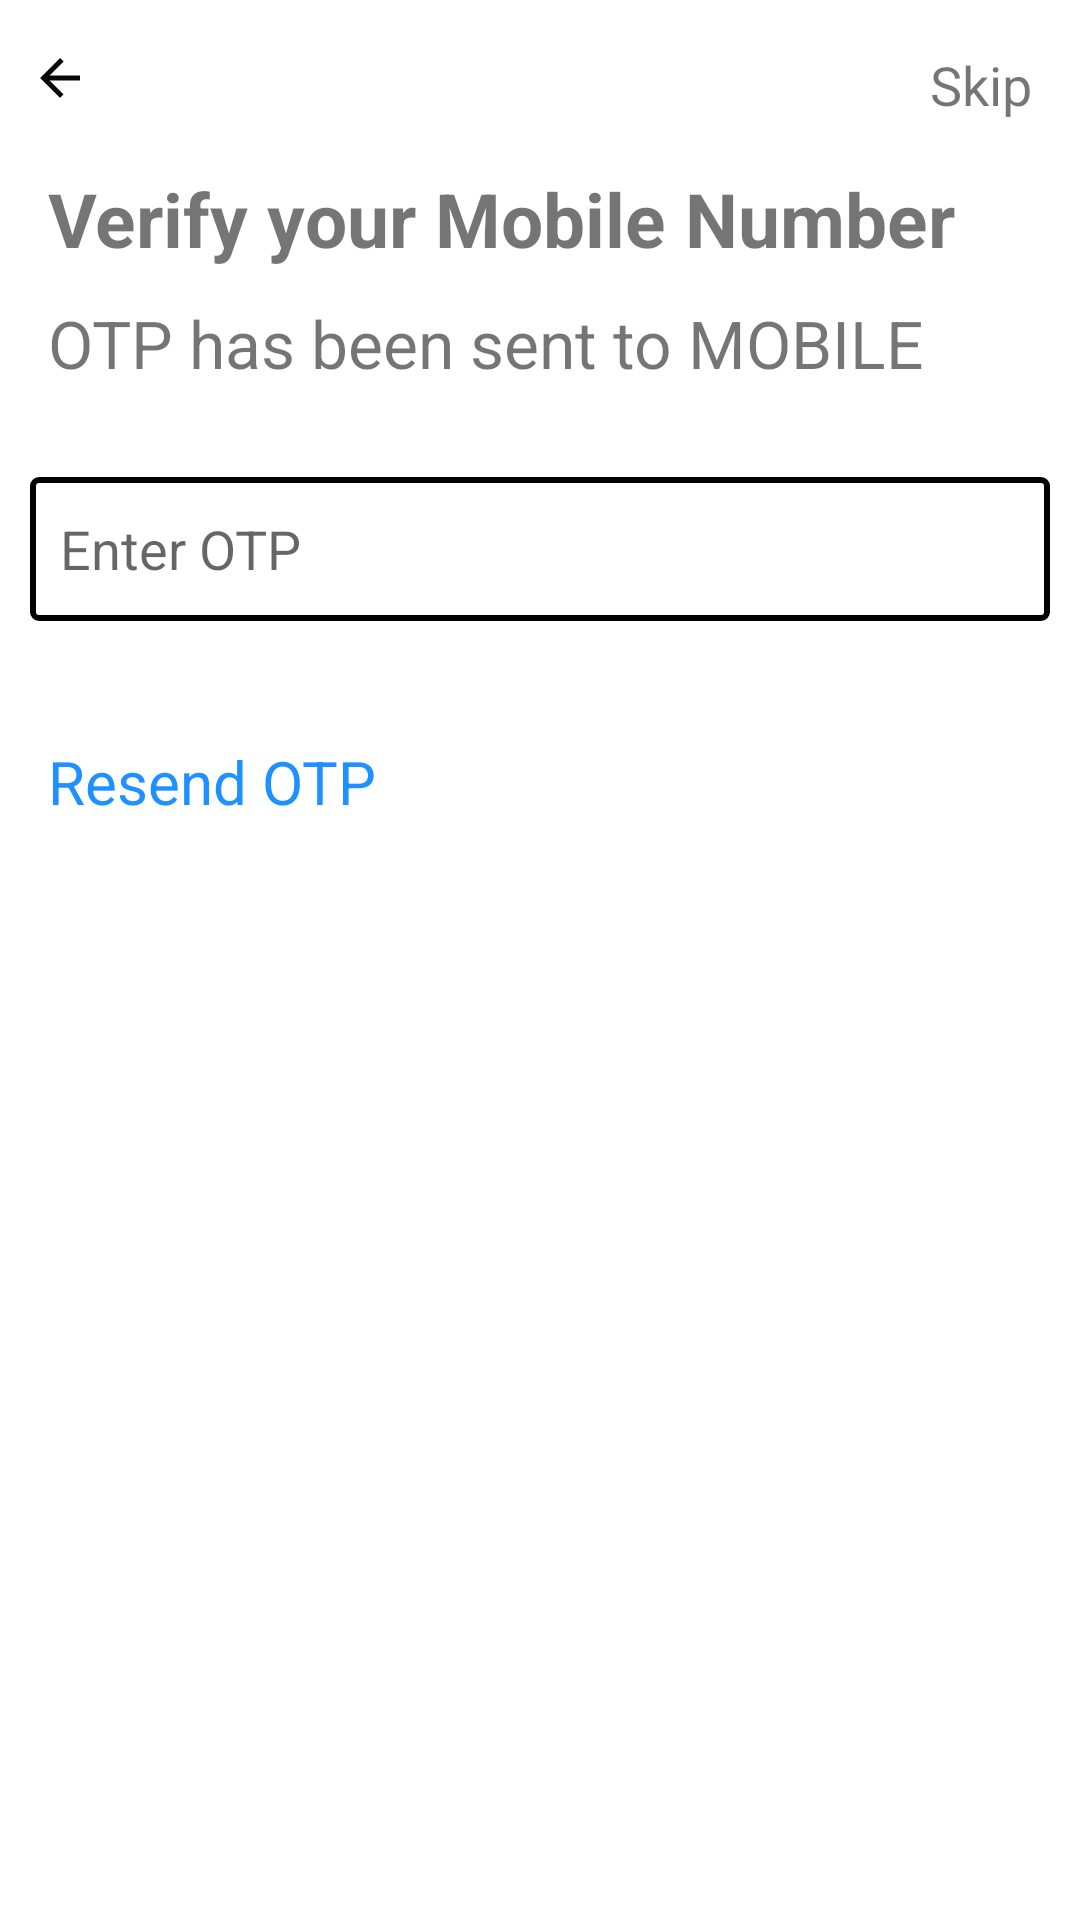

This screen was rendered from an Android layout file. Write that file and the resources it references.
<!-- AndroidManifest.xml: application theme AppTheme -->
<!-- res/layout/fragment_o_t_p.xml -->
<?xml version="1.0" encoding="utf-8"?>
<androidx.constraintlayout.widget.ConstraintLayout xmlns:android="http://schemas.android.com/apk/res/android"
    xmlns:tools="http://schemas.android.com/tools"
    android:layout_width="match_parent"
    android:layout_height="match_parent"
    xmlns:app="http://schemas.android.com/apk/res-auto"
    android:background="@color/white"
    tools:context=".OTPFragment">

    <TextView
        android:id="@+id/textView_Skip"
        android:layout_width="wrap_content"
        android:layout_height="wrap_content"
        android:text="Skip"
        android:textSize="18sp"
        android:layout_marginEnd="16dp"
        android:layout_marginTop="16dp"
        app:layout_constraintTop_toTopOf="parent"
        app:layout_constraintEnd_toEndOf="parent"/>

    <ImageView
        android:id="@+id/image_View"
        android:layout_width="40dp"
        android:layout_height="20dp"
        android:layout_marginTop="16dp"
        android:src="@drawable/baseline_arrow_back_24"
        app:layout_constraintTop_toTopOf="parent"
        tools:ignore="MissingConstraints" />

    <TextView
        android:id="@+id/text_View"
        android:layout_width="wrap_content"
        android:layout_height="wrap_content"
        android:layout_marginStart="16dp"
        android:text="Verify your Mobile Number"
        android:textStyle="bold"
        android:textSize="25sp"
        android:layout_marginTop="20dp"
        app:layout_constraintTop_toBottomOf="@+id/image_View"
        app:layout_constraintStart_toStartOf="parent"
        tools:layout_editor_absoluteY="74dp" />

    <TextView
        android:id="@+id/text_View_otp"
        android:layout_width="wrap_content"
        android:layout_height="wrap_content"
        android:layout_marginStart="16dp"
        android:text="OTP has been sent to MOBILE"
        android:textSize="22sp"
        android:layout_marginTop="10dp"
        app:layout_constraintTop_toBottomOf="@+id/text_View"
        app:layout_constraintStart_toStartOf="parent"
        tools:layout_editor_absoluteY="119dp" />

    <EditText
        android:id="@+id/editText_otp"
        android:layout_width="0dp"
        android:layout_height="48dp"
        android:layout_marginStart="10dp"
        android:layout_marginEnd="10dp"
        android:ems="6"
        android:background="@drawable/background_edittext"
        android:inputType="number"
        android:hint="Enter OTP"
        android:paddingStart="10dp"
        android:paddingEnd="10dp"
        android:layout_marginTop="30dp"
        app:layout_constraintTop_toBottomOf="@+id/text_View_otp"
        app:layout_constraintStart_toStartOf="parent"
        app:layout_constraintEnd_toEndOf="parent"
        tools:ignore="MissingConstraints" />

    <TextView
        android:id="@+id/textView4"
        android:layout_width="wrap_content"
        android:layout_height="wrap_content"
        android:layout_marginStart="16dp"
        android:text="Resend OTP"
        android:textColor="@color/blue"
        android:textSize="20sp"
        android:layout_marginTop="40dp"
        app:layout_constraintTop_toBottomOf="@+id/editText_otp"
        app:layout_constraintStart_toStartOf="parent"
        tools:layout_editor_absoluteY="275dp" />

    <Button
        android:id="@+id/submit_button"
        android:layout_width="match_parent"
        android:layout_height="wrap_content"
        android:layout_marginTop="380dp"
        android:backgroundTint="@color/blue"
        android:text="SUBMIT"
        android:textSize="18sp"
        android:layout_marginStart="12dp"
        android:layout_marginEnd="12dp"
        app:layout_constraintTop_toBottomOf="@id/textView4" />
</androidx.constraintlayout.widget.ConstraintLayout>
<!-- resources referenced by this layout -->
<resources>
  <color name="blue">#1E90FF</color>
  <color name="white">#FFFFFFFF</color>
  <!-- drawable background_edittext (drawable) -->
  <?xml version="1.0" encoding="utf-8"?>
  <shape xmlns:android="http://schemas.android.com/apk/res/android"
      android:shape="rectangle">
  
      
      <stroke
          android:width="2dp"
          android:color="@color/black" /> 
  
      
      <solid
          android:color="#FFFFFF" /> 
  
      
      <corners
          android:radius="2dp" /> 
  
  </shape>
  <!-- drawable baseline_arrow_back_24 (drawable) -->
  <vector android:autoMirrored="true" android:height="15dp"
      android:tint="#090808" android:viewportHeight="24"
      android:viewportWidth="24" android:width="15dp" xmlns:android="http://schemas.android.com/apk/res/android">
      <path android:fillColor="@android:color/white" android:pathData="M20,11H7.83l5.59,-5.59L12,4l-8,8 8,8 1.41,-1.41L7.83,13H20v-2z"/>
  </vector>
  <color name="black">#000000	</color>
</resources>
